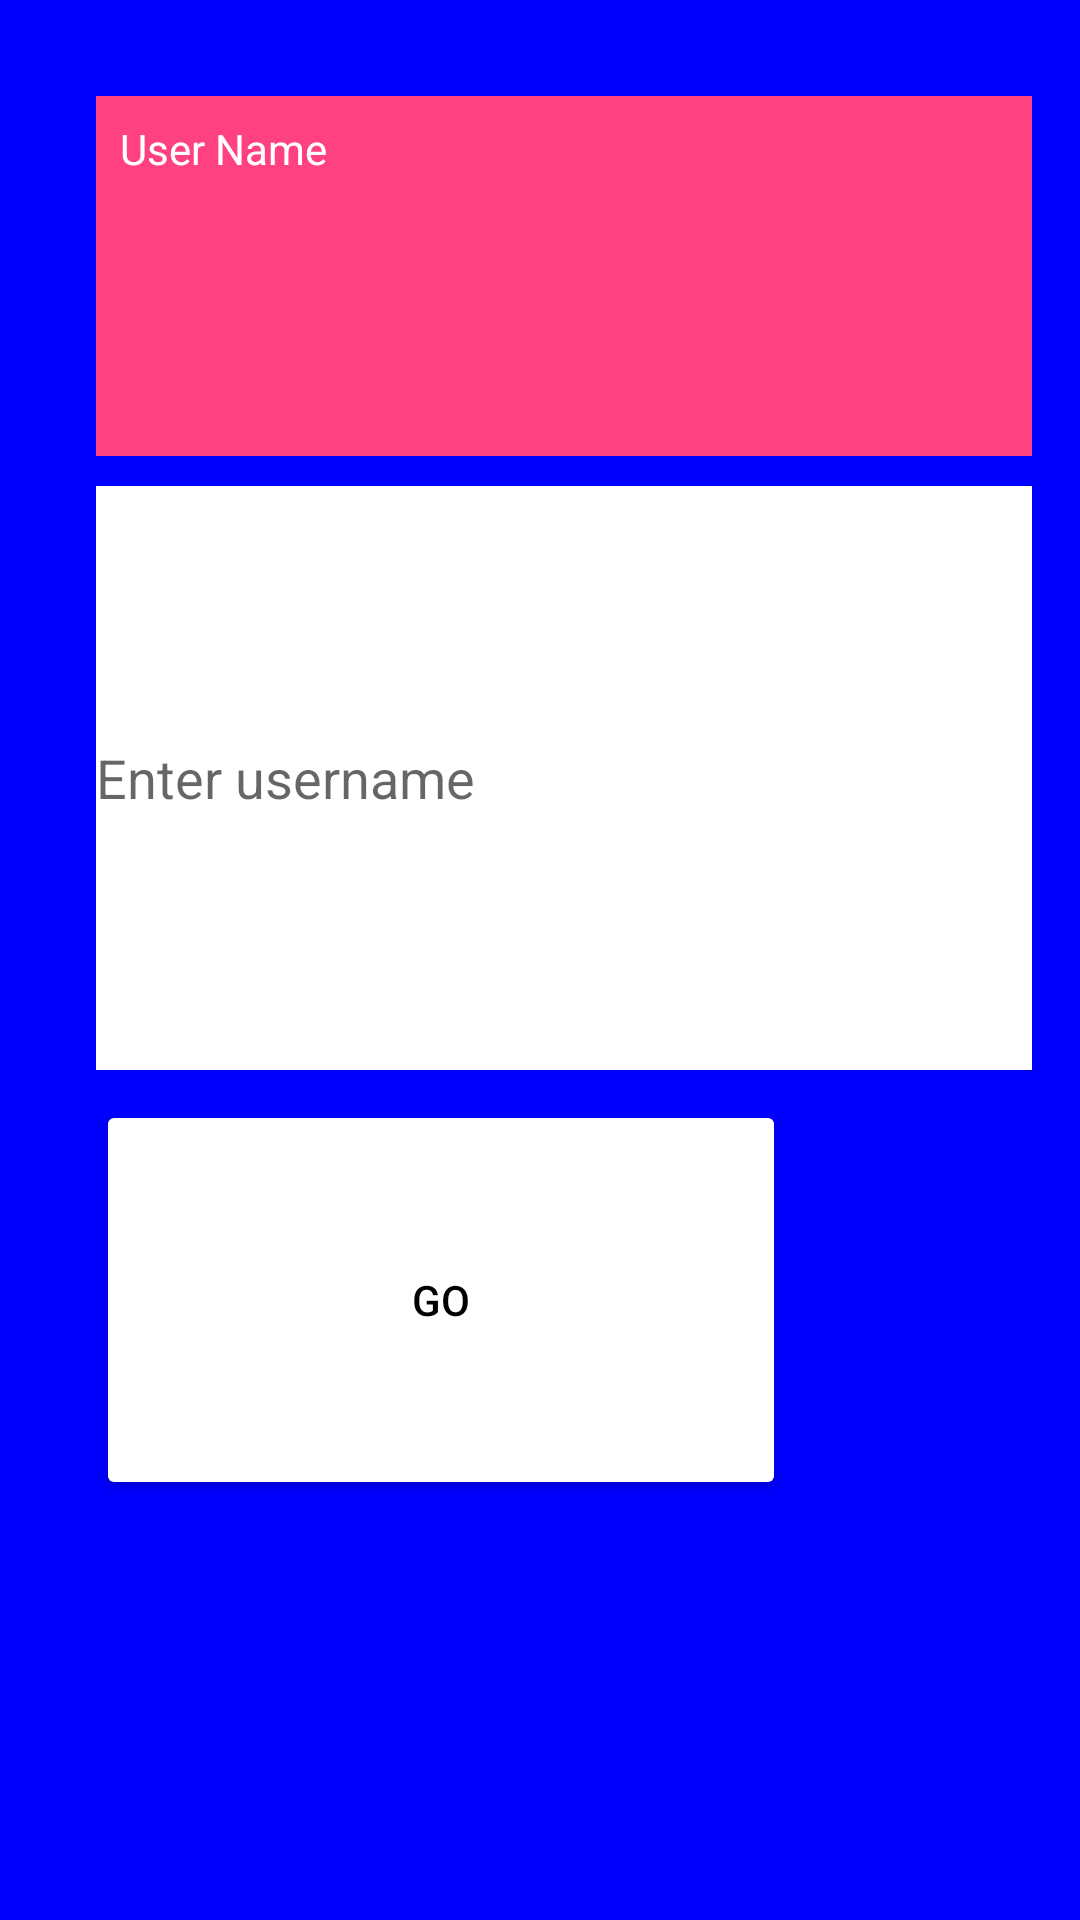

This screen was rendered from an Android layout file. Write that file and the resources it references.
<!-- AndroidManifest.xml: application theme Theme.Demo_BT -->
<!-- res/layout/bai2.xml -->
<?xml version="1.0" encoding="utf-8"?>
<LinearLayout xmlns:android="http://schemas.android.com/apk/res/android"
    android:layout_width="match_parent"
    android:layout_height="match_parent"
    android:orientation="vertical"
    android:padding="16dp"
    android:background="#0000FF">


    
    <LinearLayout
        android:layout_width="500dp"
        android:layout_height="500dp"
        android:background="#0000FF"
        android:orientation="vertical"
        android:padding="16dp">


        <TextView
            android:layout_width="match_parent"
            android:layout_height="wrap_content"
            android:layout_weight="1"
            android:background="#FF4081"
            android:padding="8dp"
            android:text="User Name"
            android:textColor="#FFFFFF" />

        <EditText
            android:id="@+id/etUserName"
            android:layout_width="match_parent"
            android:layout_height="wrap_content"
            android:layout_marginTop="10dp"
            android:layout_weight="2"
            android:background="@color/white"
            android:hint="Enter username" />


        <Button
            android:id="@+id/btnGo"
            android:layout_width="230dp"
            android:layout_height="wrap_content"
            android:layout_alignParentLeft="true"
            android:layout_marginTop="10dp"
            android:layout_weight="1"
            android:backgroundTint="@color/white"

            android:text="Go"
            android:layout_gravity="left"
            android:textColor="@color/black" />
    </LinearLayout>






</LinearLayout>
<!-- resources referenced by this layout -->
<resources>
  <color name="black">#FF000000</color>
  <color name="white">#FFFFFFFF</color>
  <style name="Theme.Demo_BT" parent="android:Theme.Material.Light.NoActionBar" />
</resources>
